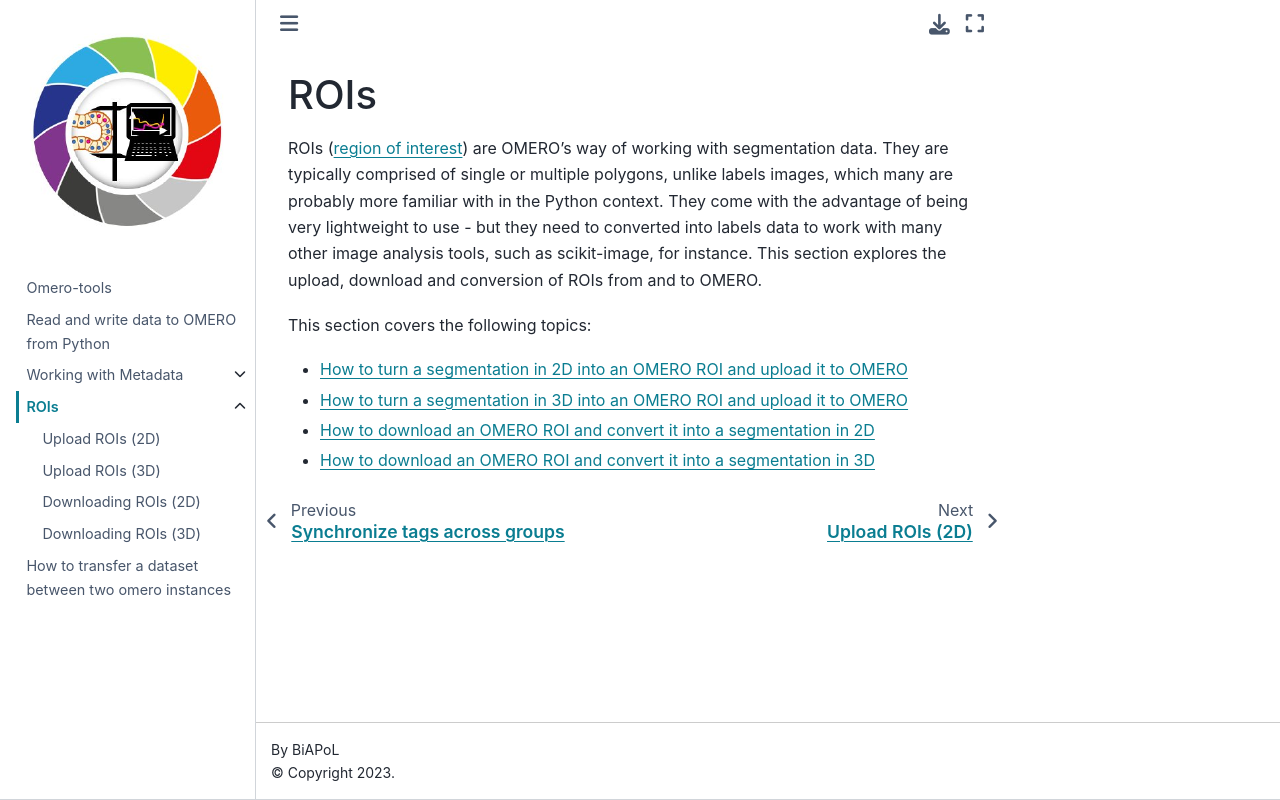

repository: BiAPoL/omero-tools · page: notebooks/ROIs/Readme.html · generator: jekyll

# ROIs

ROIs ([region of interest](https://en.wikipedia.org/wiki/Region_of_interest)) are OMERO's way of working with segmentation data. They are typically comprised of single or multiple polygons, unlike labels images, which many are probably more familiar with in the Python context. They come with the advantage of being very lightweight to use - but they need to converted into labels data to work with many other image analysis tools, such as scikit-image, for instance. This section explores the upload, download and conversion of ROIs from and to OMERO.

This section covers the following topics:

- [How to turn a segmentation in 2D into an OMERO ROI and upload it to OMERO](rois:saving_2d)
- [How to turn a segmentation in 3D into an OMERO ROI and upload it to OMERO](rois:saving_3d)
- [How to download an OMERO ROI and convert it into a segmentation in 2D](rois:loading_2d)
- [How to download an OMERO ROI and convert it into a segmentation in 3D](rois:loading_3d)
